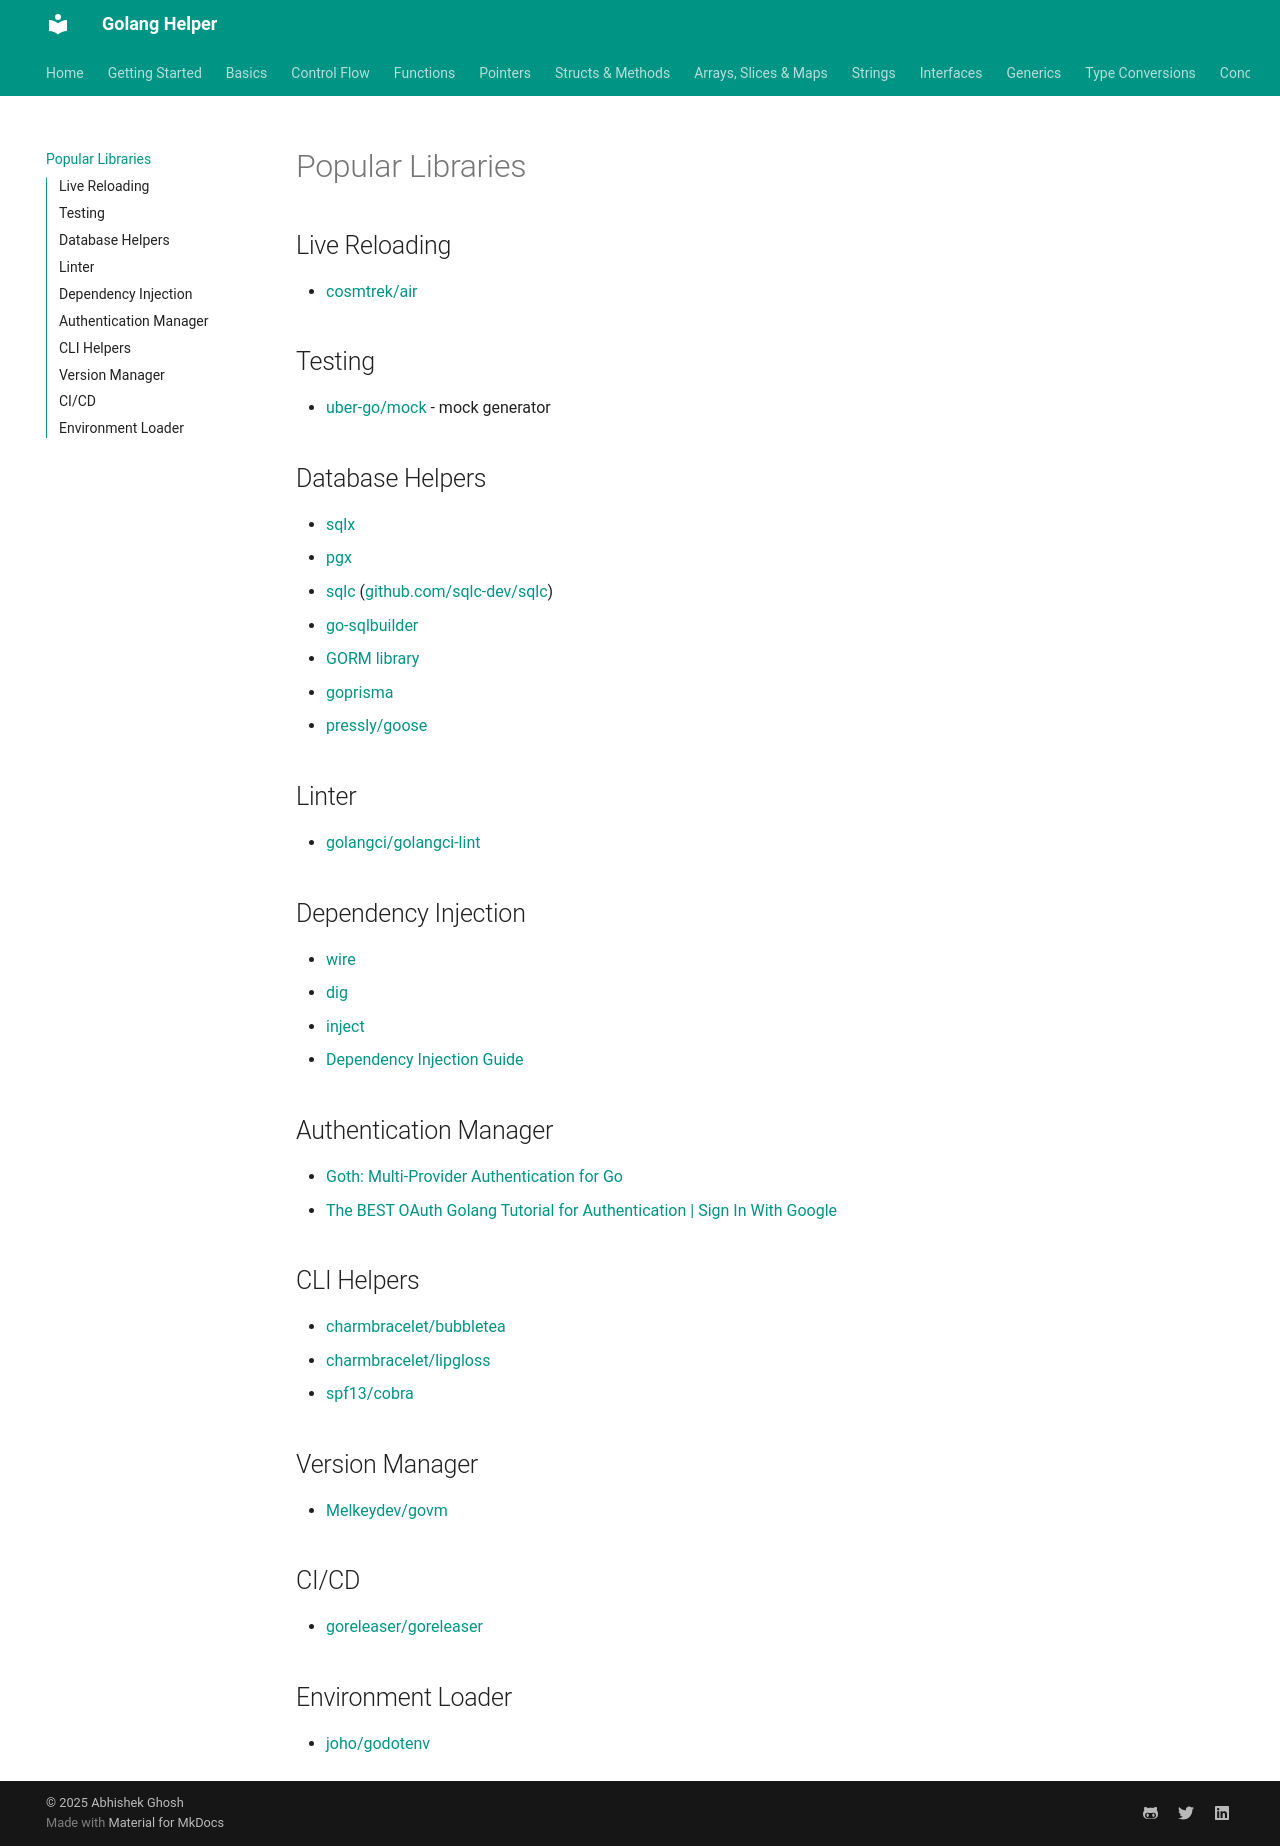

repository: abhishekghoshh/golang-helper · page: popular-libraries/index.html · generator: mkdocs

# Popular Libraries

## Live Reloading

- [cosmtrek/air](https://github.com/cosmtrek/air)

## Testing

- [uber-go/mock](https://github.com/uber-go/mock) - mock generator

## Database Helpers

- [sqlx](https://github.com/jmoiron/sqlx)
- [pgx](https://github.com/jackc/pgx)
- [sqlc](https://docs.sqlc.dev/en/stable/index.html) ([github.com/sqlc-dev/sqlc](https://github.com/sqlc-dev/sqlc))
- [go-sqlbuilder](https://github.com/huandu/go-sqlbuilder)
- [GORM library](https://gorm.io/)
- [goprisma](https://goprisma.org/docs)
- [pressly/goose](https://github.com/pressly/goose)

## Linter

- [golangci/golangci-lint](https://github.com/golangci/golangci-lint)

## Dependency Injection

- [wire](https://github.com/google/wire/)
- [dig](https://github.com/uber-go/dig)
- [inject](https://github.com/facebookarchive/inject)
- [Dependency Injection Guide](https://blog.matthiasbruns.com/golang-the-ultimate-guide-to-dependency-injection)

## Authentication Manager

- [Goth: Multi-Provider Authentication for Go](https://github.com/markbates/goth?tab=readme-ov-file)
  - [The BEST OAuth Golang Tutorial for Authentication | Sign In With Google](https://www.youtube.com/watch?v=iHFQyd__2A0)

## CLI Helpers

- [charmbracelet/bubbletea](https://github.com/charmbracelet/bubbletea)
- [charmbracelet/lipgloss](https://github.com/charmbracelet/lipgloss)
- [spf13/cobra](https://github.com/spf13/cobra)

## Version Manager

- [Melkeydev/govm](https://github.com/Melkeydev/govm)

## CI/CD

- [goreleaser/goreleaser](https://github.com/goreleaser/goreleaser)

## Environment Loader

- [joho/godotenv](https://github.com/joho/godotenv)
